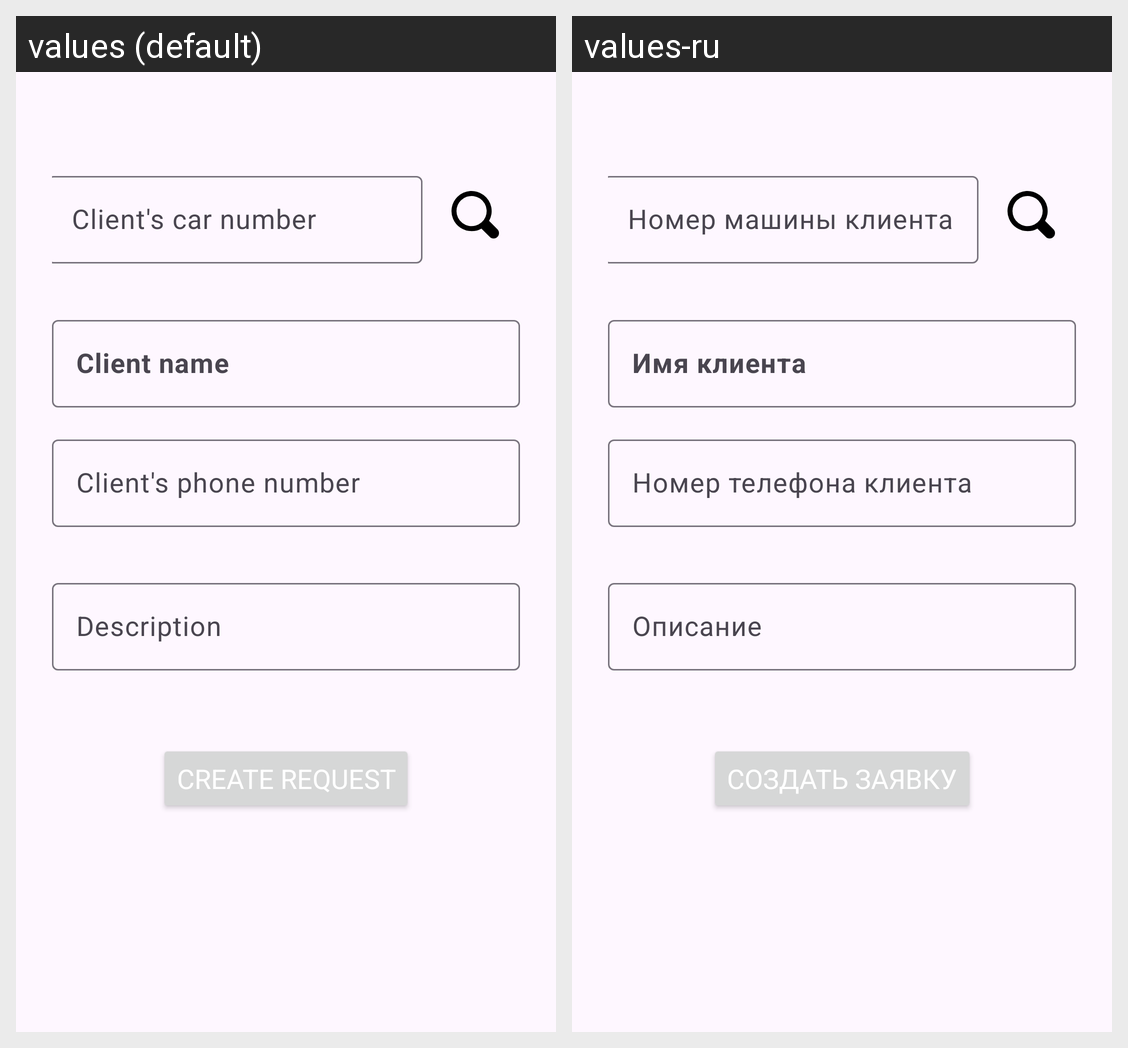

Strings drawn on this Android screen and how each of the app's shown locales translates them:
Android screen res/layout/fragment_create_request.xml rendered under 2 locales, left to right: values (default), values-ru. Device: Nexus 5 (rendered at 1080×1920; each locale shown at half size, 540×960, under a caption strip naming it); theme Theme.SPCourseWork.
Strings drawn on this screen, with the default value and each locale's value (text and hints the layout hard-codes, and strings that could not be matched under every locale, appear in the picture but are not listed):

client_s_car_number
  values: Client's car number
  values-ru: Номер машины клиента

client_name
  values: Client name
  values-ru: Имя клиента

client_s_phone_number
  values: Client's phone number
  values-ru: Номер телефона клиента

description
  values: Description
  values-ru: Описание

create_request
  values: Create request
  values-ru: Создать заявку
